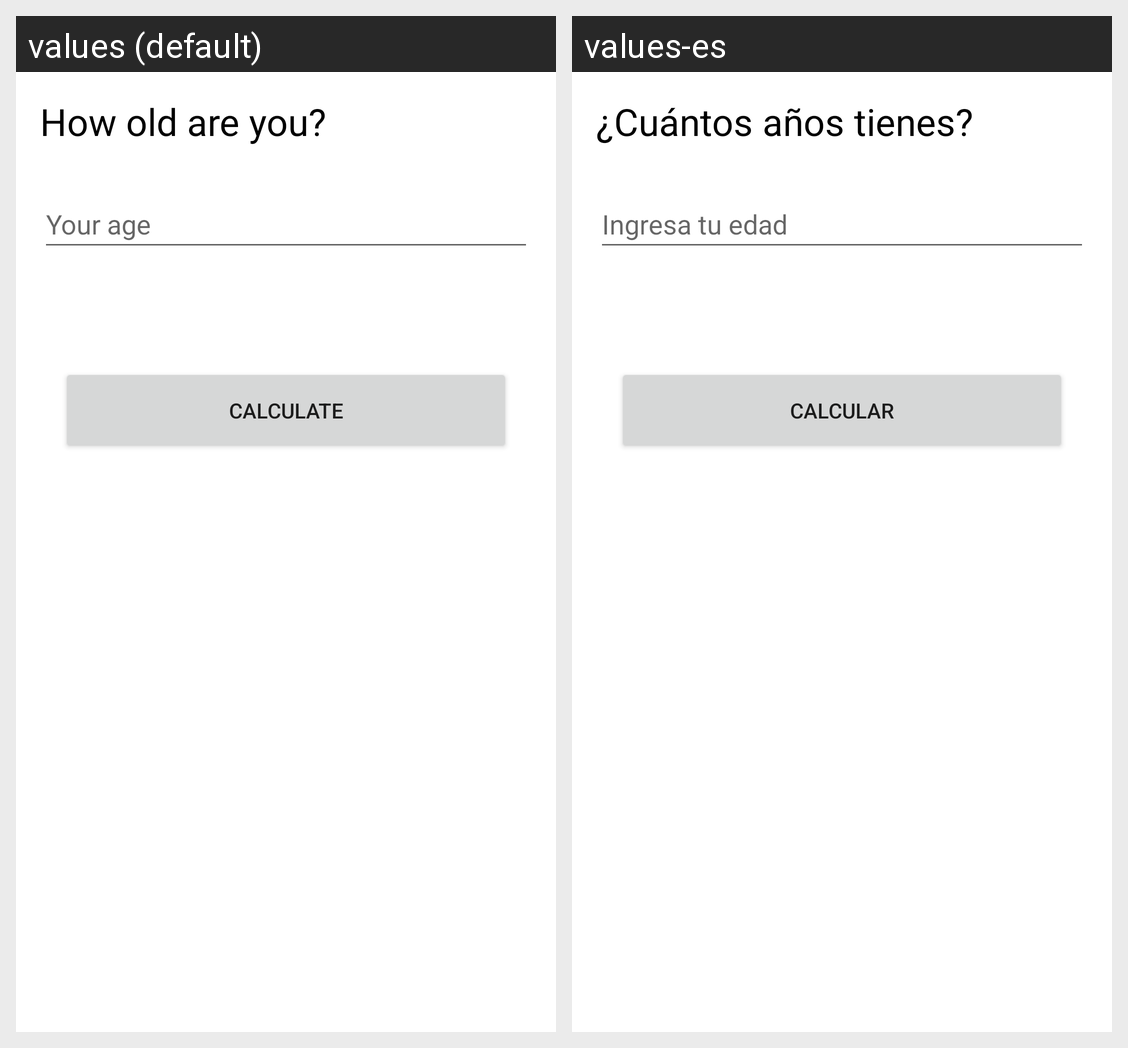

Translations of the strings shown on this Android screen, per locale in the grid:
Android screen res/layout/activity_main.xml rendered under 2 locales, left to right: values (default), values-es. Device: Nexus 5 (rendered at 1080×1920; each locale shown at half size, 540×960, under a caption strip naming it); theme Theme.MiEdadGatuna.
Strings drawn on this screen, with the default value and each locale's value (text and hints the layout hard-codes, and strings that could not be matched under every locale, appear in the picture but are not listed):

how_old_are_you
  values: How old are you?
  values-es: ¿Cuántos años tienes?

your_age
  values: Your age
  values-es: Ingresa tu edad

calculate
  values: Calculate
  values-es: Calcular
